Image classification data set "dataset" (jayx101/ObjectRecognition on GitHub). Class labels (11): bulb, Fitbit, glasses, keys, Leatherman multi-tool, Nurofen, pliers, remote control, tape, trigger, trigger small.

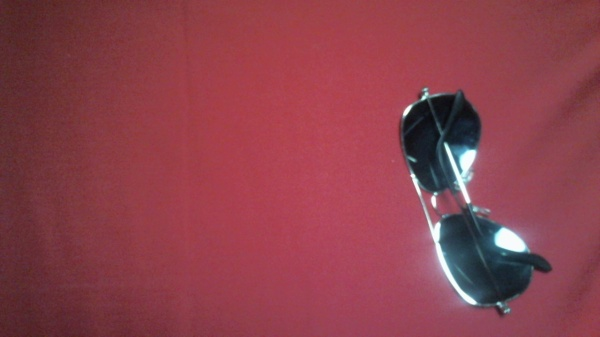
Label: glasses

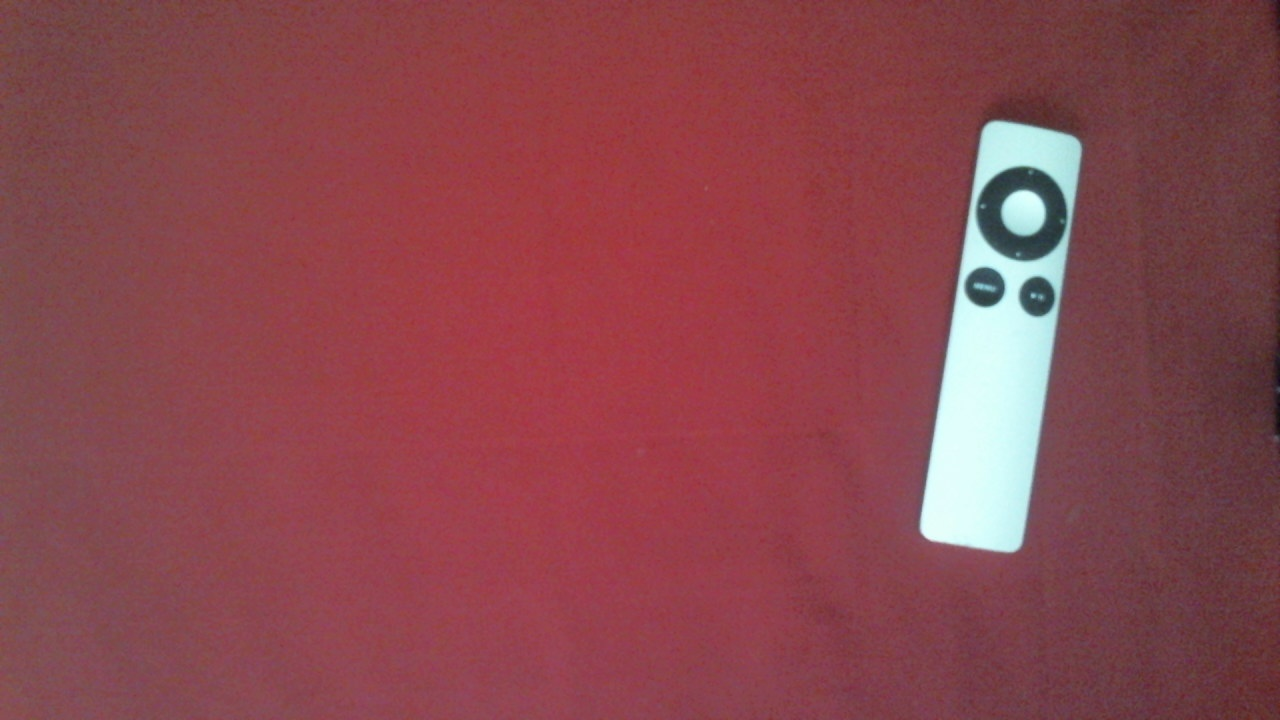
Label: remote control

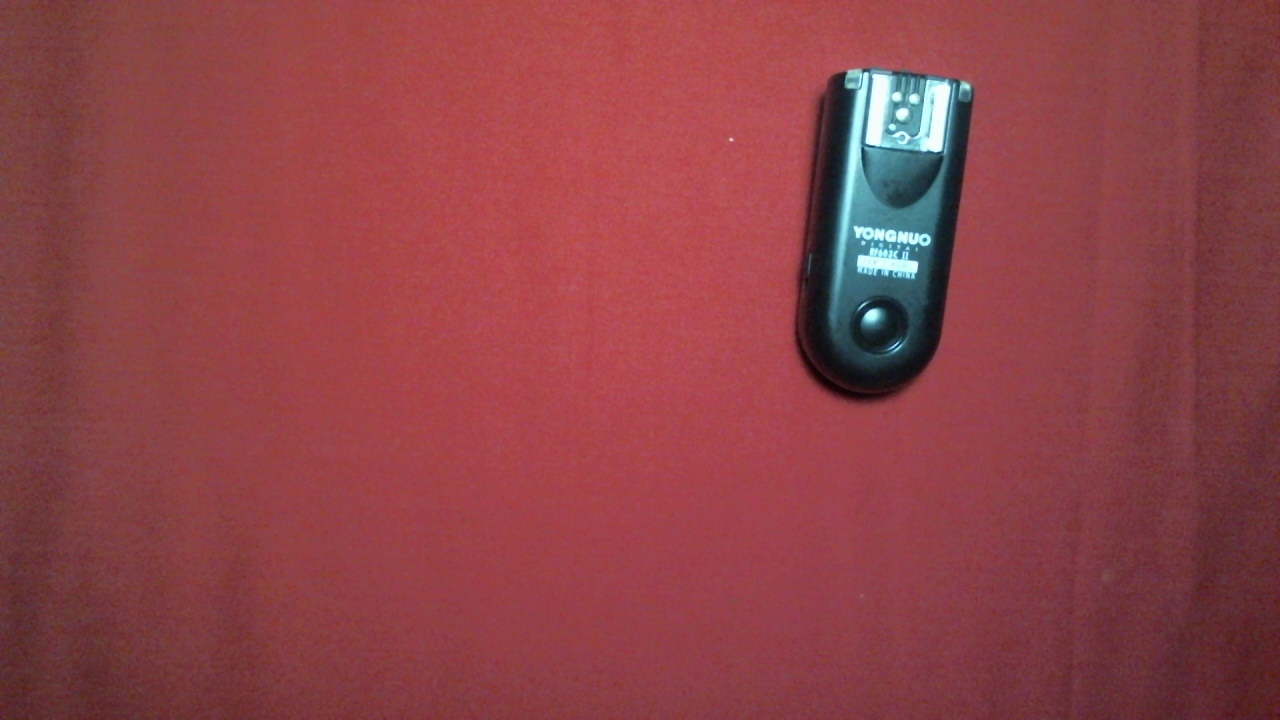
Label: trigger small

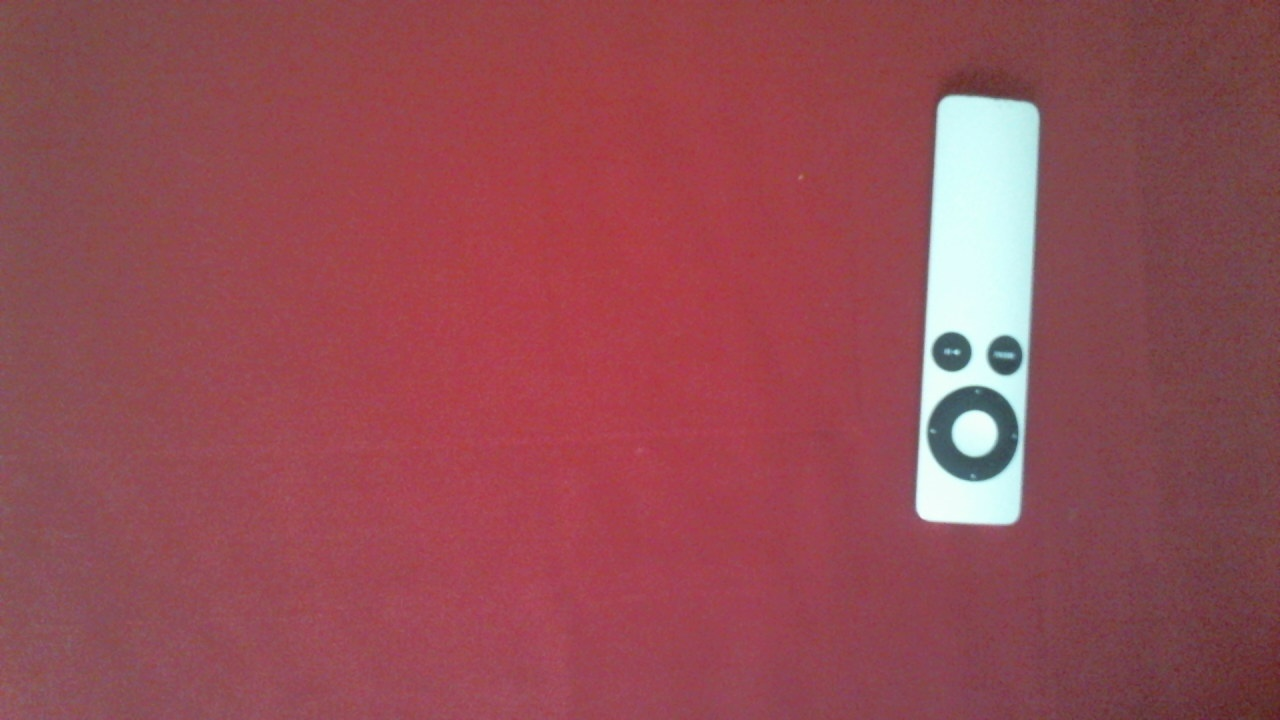
Label: remote control

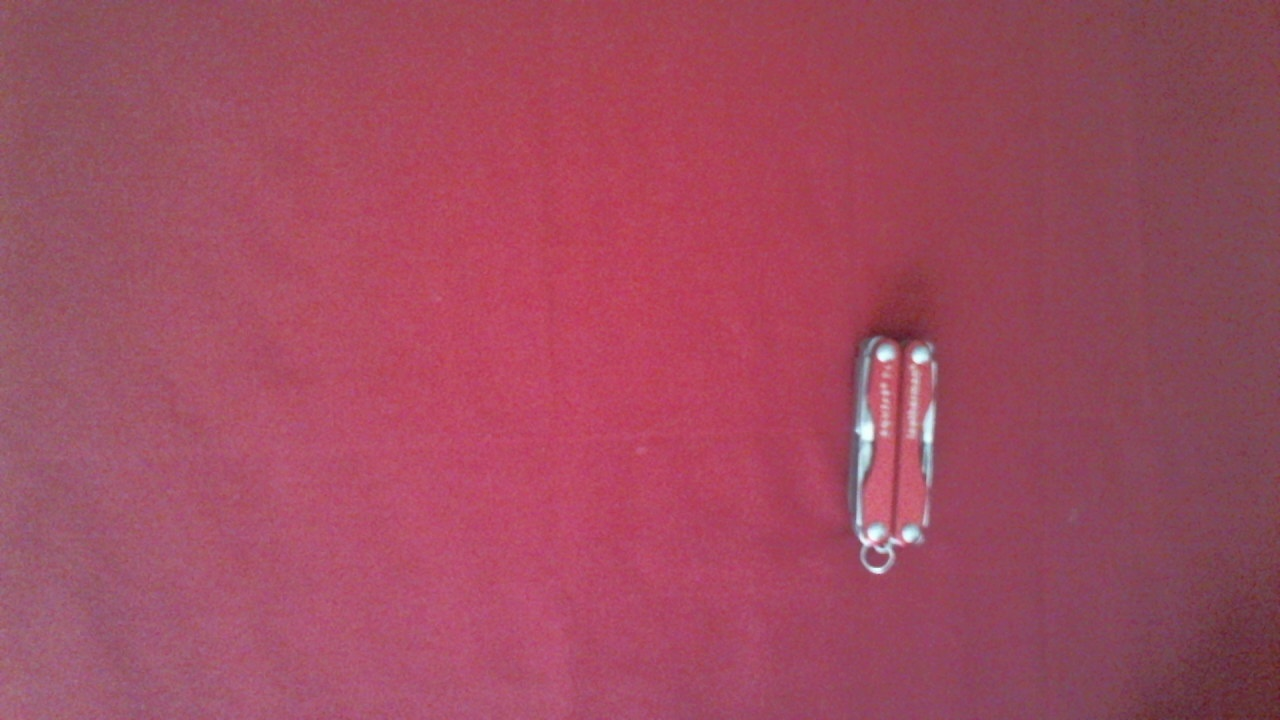
Label: Leatherman multi-tool

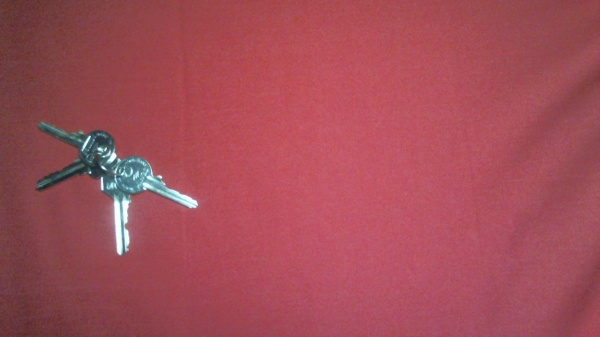
Label: keys
